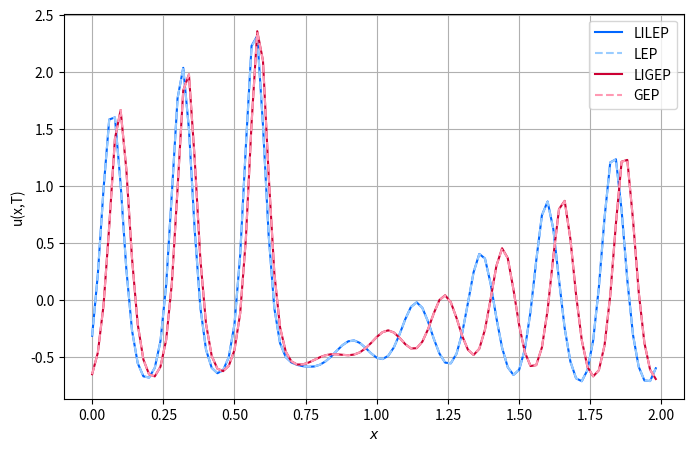

Here is the Python script that generated this plot:
'''
Implementation of four different schemes applied to the Korteweg-de Vries
equation, as it is given in Eidnes and Li: "Linearly implicit local and
global energy-preserving methods for Hamiltonian PDEs" [EL19].
The schemes are:
** the LILEP and LIGEP schemes of [EL19],
** the LEP and GEP schemes of
Gong, Cai and Wang: "Some new structure-preserving algorithms for general
multi-symplectic formulations of Hamiltonian PDEs" (2014)
[redacted]
'''

import numpy as np
import numpy.linalg as la
import matplotlib.pyplot as plt
import time
from scipy.sparse import spdiags
from scipy.sparse.linalg import spsolve

newparams = {'figure.figsize': (8.0, 5.0), 'axes.grid': True,
             'lines.markersize': 8, 'lines.linewidth': 2,
             'font.size': 12}
plt.rcParams.update(newparams)

def newton_KdV_LEP(u,un,eta,gamma,deltax,Ax,k,M,tol):
    f = lambda un: 1/k*Ax**3*(un-u) + 1/6*deltax*Ax*eta*((Ax*un)**2+(Ax*un)*(Ax*u)+(Ax*u)**2) + .5*gamma**2*(deltax**3*un+deltax**3*u)
    J = lambda un: 1/k*Ax**3 + 1/6*deltax*Ax*eta*(spdiags(Ax*u,0,M,M)*Ax+2*spdiags(Ax*un,0,M,M)*Ax) + .5*gamma**2*deltax**3
    err = la.norm(f(un))
    c = 0
    while err > tol:
        un = un - spsolve(J(un),f(un))
        err = la.norm(f(un))
        c = c+1
        if c > 5:
            break
            print('err =',err)
    return un

def newton_KdV_GEP(u,un,eta,gamma,Dx,I,k,M,tol):
    f = lambda un: 1/k*(un-u) + 1/6*np.dot(Dx,un**2+un*u+u**2) + .5*gamma**2*np.dot(np.matmul(Dx,np.matmul(Dx,Dx)),un+u)
    J = lambda un: 1/k*I + 1/6*eta*Dx*(spdiags(u,0,M,M)+2*spdiags(un,0,M,M)) + .5*gamma**2*np.matmul(Dx,np.matmul(Dx,Dx))
    err = la.norm(f(un))
    c = 0
    while err > tol:
        un = un - la.solve(J(un),f(un))
        err = la.norm(f(un))
        c = c+1
        if c > 5:
            break
            print('err =',err)
    return un

def fourierD1(M,L):
    mu = 2*np.pi/L
    D1 = np.zeros([M,M])
    for j in range(M):
        for k in range(M):
            if j == k:
                D1[j,k] = 0
            else:
                D1[j,k] = (1/2*mu*(-1)**(j+k))/np.tan(1/2*mu*(j-k)*L/M)
    if np.mod(M,2) == 1:
        for j in range(int((M-1)/2)):
            for k in range(int(j+(M+1)/2),M):
                D1[j,k] = -D1[j,k]
                D1[M-j-1,M-k-1] = -D1[M-j-1,M-k-1]
    return D1

if __name__ == "__main__":
    k = .01 # Time step size
    T = 1 # End time
    N = int(T/k) # Number of time steps
    
    # Initial conditions:
    #
    # Test problem 1 in [EL19]:
    P = 2 # Length of spatial domain
    M = 100 # Number of spatial steps
    h = P/M # Spatial step size
    x = np.linspace(0,P-h,M)
    gamma = 0.022
    eta = 1
    u0 = np.cos(np.pi*x)
    # Test problem 2 in [EL19]:
    '''P = 20 # Length of spatial domain
    M = 100 # Number of spatial steps
    h = P/M # Spatial step size
    gamma = 1
    eta = 6
    c = 4
    u_ana = lambda x,t: .5*c/np.cosh(np.mod(-x+c*t,L)-L/2)**2
    u0 = u_ana(x,0)
    '''
    
    # Creating the average and forward difference matrices:
    e = np.ones(M)
    Ax = .5*spdiags([e,e,e], np.array([-M+1,0,1]), M, M)
    deltax = 1/h*spdiags([e,-e,e], np.array([-M+1,0,1]), M, M)
    I = spdiags(e, 0, M, M)
    
    uNs = np.zeros([4,M]) # To store solution values from all six methods
    # To store discrete approximations to the energy at every time step:
    energies = np.zeros(N)
    energiesK = np.zeros(N)
    
    # LILEP:
    u = u0.copy()
    tic = time.time()
    for i in range(N):
        A = 1/k*Ax**3 + .5*eta*deltax*Ax*spdiags(Ax*u,0,M,M)*Ax + .5*gamma**2*deltax**3
        b = 1/k*Ax**3*u-.5*gamma**2*deltax**3*u
        un = spsolve(A,b)
        energies[i] = h*1/6*sum(-gamma**2*3*(deltax*u)**2 + eta*(Ax*u)**3)
        energiesK[i] = h*1/6*sum(-gamma**2*((deltax*u)**2 + 2*(deltax*u)*(deltax*un)) + eta*(Ax*u)**2*(Ax*un))
        u = un
    print('The LILEP scheme used {:f} seconds.'.format(time.time()-tic))
    uNs[0,:] = u
        
    newparams = {'figure.figsize': (8.0, 5.0), 'axes.grid': True,
                 'lines.markersize': 8, 'lines.linewidth': 1.5,
                 'font.size': 10}
    plt.rcParams.update(newparams)
    plt.plot(x,u,color=(0,.4,1))
    plt.xlabel('$x$')
    plt.ylabel('u(x,T)')
    
    # LEP:
    u = u0.copy()
    tic = time.time()
    for i in range(N):
        un = newton_KdV_LEP(u,u,eta,gamma,deltax,Ax,k,M,1e-10)
        energies[i] = h*1/6*sum(-gamma**2*3*(deltax*u)**2 + eta*(Ax*u)**3)
        energiesK[i] = h*1/6*sum(-gamma**2*((deltax*u)**2 + 2*(deltax*u)*(deltax*un)) + eta*(Ax*u)**2*(Ax*un))
        u = un
    print('The LEP scheme used {:f} seconds.'.format(time.time()-tic))
    uNs[1,:] = u
    plt.plot(x,u,'--',color=(.6,.8,1))
    
    # LIGEP
    u = u0.copy()
    tic = time.time()
    deltacx = .5/h*spdiags([e,-e,e,-e], np.array([-M+1,-1,1,M-1]), M, M)
    #D1 = deltacx.toarray()
    D1 = fourierD1(M,P)
    for i in range(N):
        A = 1/k*I + .5*eta*D1*spdiags(u,0,M,M) + .5*gamma**2*np.matmul(D1,np.matmul(D1,D1))
        b = 1/k*u-.5*gamma**2*np.dot(np.matmul(D1,np.matmul(D1,D1)),u)
        un = la.solve(A,b)
        energies[i] = h*1/6*sum(-gamma**2*3*(deltax*u)**2 + eta*(Ax*u)**3)
        energiesK[i] = h*1/6*sum(-gamma**2*((deltax*u)**2 + 2*(deltax*u)*(deltax*un)) + eta*(Ax*u)**2*(Ax*un))
        u = un
    print('The LIGEP scheme used {:f} seconds.'.format(time.time()-tic))
    uNs[2,:] = u
    plt.plot(x,u,color=(.8,0,.2))
    
    # GEP
    u = u0.copy()
    tic = time.time()
    for i in range(N):
        un = newton_KdV_GEP(u,u,eta,gamma,D1,I,k,M,1e-10)
        energies[i] = h*1/6*sum(-gamma**2*3*(deltax*u)**2 + eta*(Ax*u)**3)
        energiesK[i] = h*1/6*sum(-gamma**2*((deltax*u)**2 + 2*(deltax*u)*(deltax*un)) + eta*(Ax*u)**2*(Ax*un))
        u = un
    print('The GEP scheme used {:f} seconds.'.format(time.time()-tic))
    uNs[3,:] = u
    plt.plot(x,u,'--',color=(1,.6,.7))
    plt.legend(['LILEP', 'LEP', 'LIGEP', 'GEP'])
    plt.show()